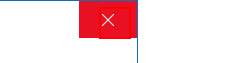
Workflow: Main

Step 1: click on the push button 'Close' in window 'Enter your product key' (outlook.exe)

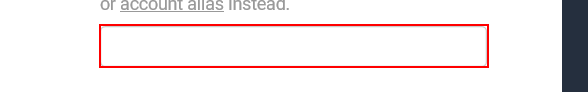
Step 2: type [Email] into the text box 'resolving_input'

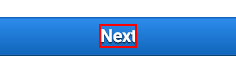
Step 3: click on the element 'next_button_text'

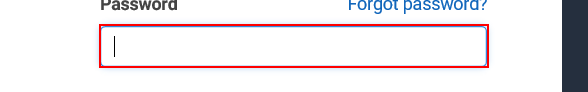
Step 4: type [Password] into the text box 'password'

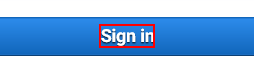
Step 5: click on the element 'signin_button_text'

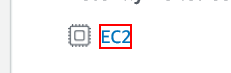
Step 6: click on the element

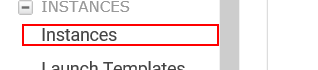
Step 7: click on the link

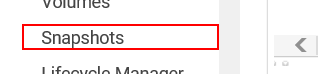
Step 8: click on the link

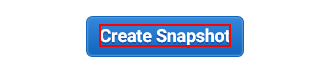
Step 9: click on the element 'Create Snapshot'

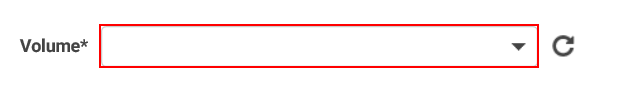
Step 10: click on the element

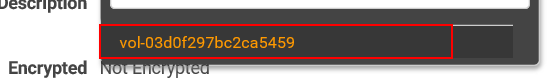
Step 11: click on the table cell

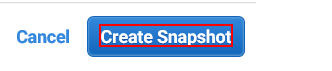
Step 12: click on the element 'Create Snapshot'

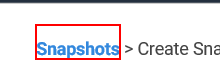
Step 13: click on the element 'Snapshots'

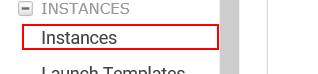
Step 14: click on the link

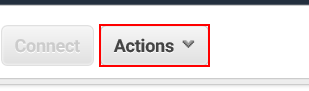
Step 15: click on the button

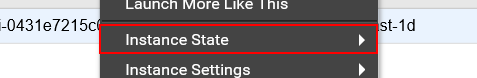
Step 16: click on the element 'gwt-debug-menu-instance-state'

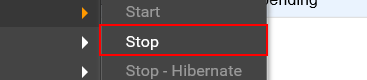
Step 17: click on the element

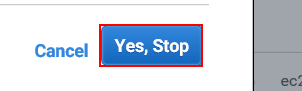
Step 18: click on the button

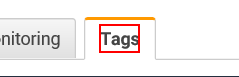
Step 19: click on the element 'Tags'
